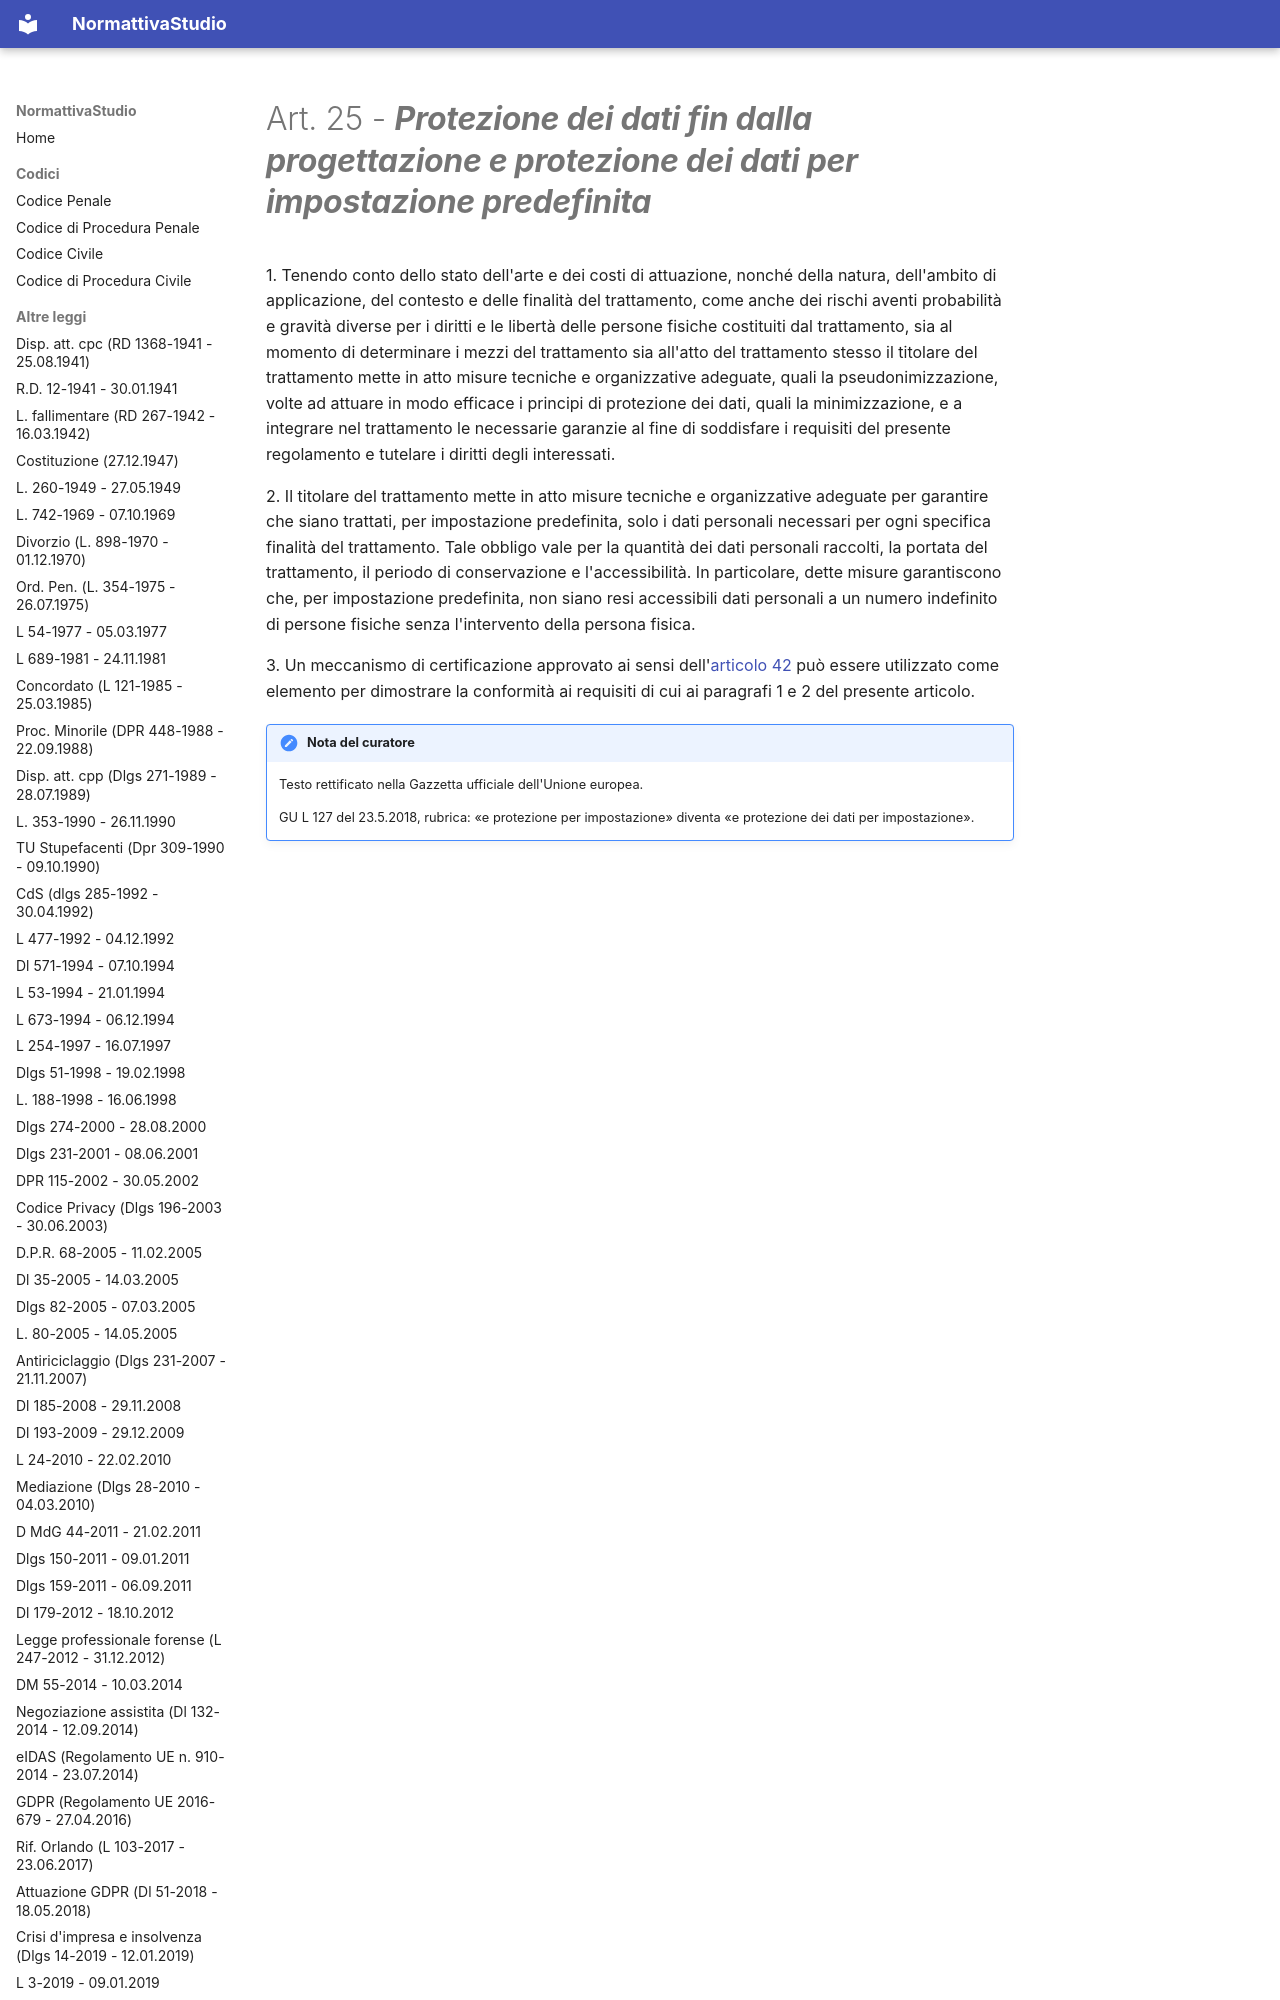

repository: PB98-test/normattiva_studio · page: GDPR (Regolamento UE 2016-679 - 27.04.2016)/04 - Capo IV - Titolare del trattamento e responsabile del trattamento/01 - Sezione 1 - Obblighi generali/art-25-reg679-16/index.html · generator: mkdocs

---
type: "Articolo di legge"
title: "Art. 25 - Protezione dei dati fin dalla progettazione e protezione dei dati per impostazione predefinita"
articolo: "Art. 25"
codice: reg679-16
aliases:
  - "art-25-reg679-16"
libro: null
libro_label: null
titolo: null
titolo_label: null
capo: "IV"
capo_label: "Titolare del trattamento e responsabile del trattamento"
sezione: "1"
sezione_label: "Obblighi generali"
rubrica: "Protezione dei dati fin dalla progettazione e protezione dei dati per impostazione predefinita"
dataVigenza: "20261028"
ordine: 25
---
